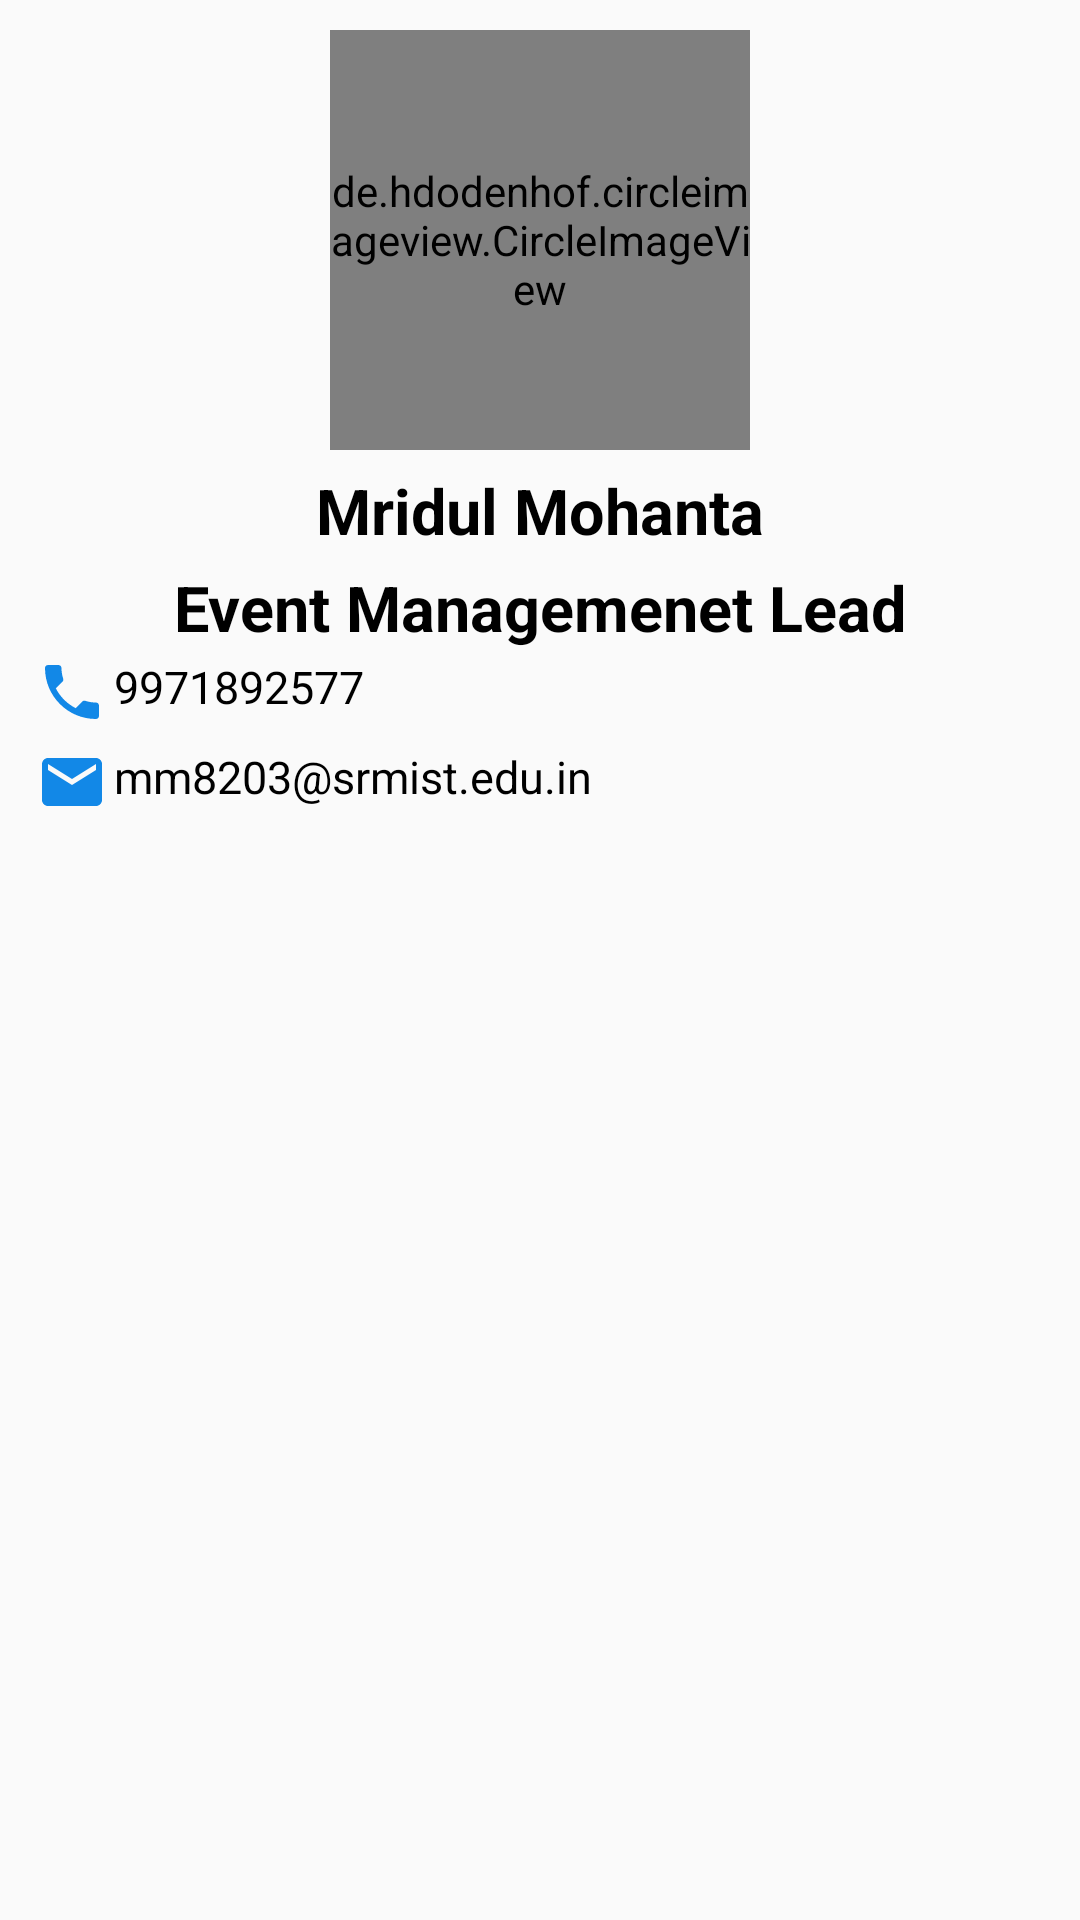

Reconstruct the res/layout file that produces this screen, plus the resources it refers to.
<!-- AndroidManifest.xml: application theme Theme.Csi -->
<!-- res/layout/fragment_eventlead_fragment.xml -->
<?xml version="1.0" encoding="utf-8"?>
<LinearLayout xmlns:android="http://schemas.android.com/apk/res/android"
    xmlns:tools="http://schemas.android.com/tools"
    android:layout_width="match_parent"
    android:layout_height="match_parent"
    xmlns:app="http://schemas.android.com/apk/res-auto"
    android:orientation="vertical"
    tools:context=".Eventlead_fragment">

    
    <de.hdodenhof.circleimageview.CircleImageView
        app:civ_border_color="#0A486C"
        app:civ_border_width="2dp"
        android:id="@+id/image_president"
        android:layout_width="140dp"
        android:layout_height="140dp"
        android:src="@drawable/mridul"
        android:scaleType="centerCrop"
        android:layout_gravity="center_horizontal"
        android:layout_marginTop="10dp"/>

    <TextView
        android:id="@+id/name_president"
        android:layout_width="wrap_content"
        android:layout_height="wrap_content"
        android:text="Mridul Mohanta"
        android:textSize="21dp"
        android:textStyle="bold"
        android:textColor="@color/black"
        android:layout_gravity="center_horizontal"
        android:layout_marginTop="6dp"/>

    <TextView
        android:id="@+id/post_president"
        android:layout_width="wrap_content"
        android:layout_height="wrap_content"
        android:text="Event Managemenet Lead"
        android:textSize="21dp"
        android:textStyle="bold"
        android:textColor="@color/black"
        android:layout_gravity="center_horizontal"
        android:layout_marginTop="4dp"/>


    <TextView
        android:id="@+id/phone_eventlead"
        android:layout_width="wrap_content"
        android:layout_height="wrap_content"
        android:drawableLeft="@drawable/baseline_phone_24"
        android:drawablePadding="2dp"
        android:text="9971892577"
        android:textSize="15dp"
        android:padding="2dp"
        android:textColor="@color/black"
        android:layout_marginLeft="10dp"
        />

    <TextView
        android:id="@+id/email_applead"
        android:layout_width="wrap_content"
        android:layout_height="wrap_content"
        android:drawableLeft="@drawable/baseline_phone_24"
        android:drawablePadding="2dp"
        android:text="mm8203@srmist.edu.in"
        android:textSize="15dp"
        android:padding="2dp"
        android:drawableStart="@drawable/baseline_email_24"
        android:layout_marginTop="2dp"
        android:textColor="@color/black"
        android:layout_marginLeft="10dp"
        />

</LinearLayout>
<!-- resources referenced by this layout -->
<resources>
  <!-- drawable baseline_email_24 (drawable) -->
  <vector android:height="24dp" android:tint="#1288E7"
      android:viewportHeight="24" android:viewportWidth="24"
      android:width="24dp" xmlns:android="http://schemas.android.com/apk/res/android">
      <path android:fillColor="@android:color/white" android:pathData="M20,4L4,4c-1.1,0 -1.99,0.9 -1.99,2L2,18c0,1.1 0.9,2 2,2h16c1.1,0 2,-0.9 2,-2L22,6c0,-1.1 -0.9,-2 -2,-2zM20,8l-8,5 -8,-5L4,6l8,5 8,-5v2z"/>
  </vector>
  <!-- drawable baseline_phone_24 (drawable) -->
  <vector android:height="24dp" android:tint="#1288E7"
      android:viewportHeight="24" android:viewportWidth="24"
      android:width="24dp" xmlns:android="http://schemas.android.com/apk/res/android">
      <path android:fillColor="@android:color/white" android:pathData="M6.62,10.79c1.44,2.83 3.76,5.14 6.59,6.59l2.2,-2.2c0.27,-0.27 0.67,-0.36 1.02,-0.24 1.12,0.37 2.33,0.57 3.57,0.57 0.55,0 1,0.45 1,1V20c0,0.55 -0.45,1 -1,1 -9.39,0 -17,-7.61 -17,-17 0,-0.55 0.45,-1 1,-1h3.5c0.55,0 1,0.45 1,1 0,1.25 0.2,2.45 0.57,3.57 0.11,0.35 0.03,0.74 -0.25,1.02l-2.2,2.2z"/>
  </vector>
  <!-- drawable mridul: jpg bitmap (drawable, 23838 bytes) -->
  <style name="Theme.Csi" parent="Theme.AppCompat.DayNight.NoActionBar">
          
          <item name="colorPrimary">@color/purple_500</item>
          <item name="colorPrimaryVariant">@color/purple_700</item>
          <item name="colorOnPrimary">@color/white</item>
          
          <item name="colorSecondary">@color/teal_200</item>
          <item name="colorSecondaryVariant">@color/teal_700</item>
          <item name="colorOnSecondary">@color/black</item>
          
          <item name="android:statusBarColor">?attr/colorPrimaryVariant</item>
          
          <item name="bottomSheetDialogTheme">@style/AppBottomSheetDialogTheme</item>
      </style>
  <style name="AppBottomSheetDialogTheme" parent="Theme.Design.Light.BottomSheetDialog">
          <item name="bottomSheetStyle">@style/AppModalStyle</item>
      </style>
  <style name="AppModalStyle" parent="Widget.Design.BottomSheet.Modal">
          <item name="android:background">@drawable/rounded_corner_bottomsheet</item>
      </style>
  <!-- drawable rounded_corner_bottomsheet (drawable) -->
  <?xml version="1.0" encoding="utf-8"?>
  <shape xmlns:android="http://schemas.android.com/apk/res/android">
  
      <solid
          android:color="@color/white"/>
      <corners
          android:topLeftRadius="20dp"
          android:topRightRadius="20dp"
          />
  </shape>
  <!-- not gathered from this repository: default colours our renderer supplied (Android Studio template values) -->
  <color name="purple_500">#FF6200EE</color>
  <color name="purple_700">#FF3700B3</color>
  <color name="teal_200">#FF03DAC5</color>
  <color name="teal_700">#FF018786</color>
  <color name="black">#FF000000</color>
  <color name="white">#FFFFFFFF</color>
</resources>
